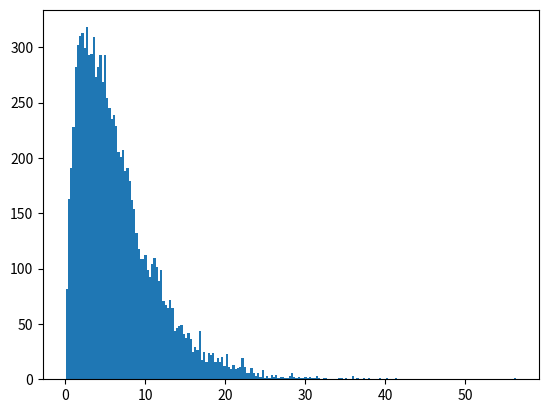

The matplotlib source for this figure:
# import the required libraries 
import random
import matplotlib.pyplot as plt

# +
# store the random numbers in a list 
nums = []

mean_word_length=6.5  # = μ = α * β
var = 5.0  # σ²=α/β²= α³/μ² => β = σ / sqrt(α)
alpha = (mean_word_length/var)**2 # α = (μ/σ)²
beta = mean_word_length/alpha
print(alpha, beta)

for i in range(10000):
    temp = 1*random.gammavariate(alpha, beta)
    nums.append(temp)

# plotting a graph
plt.hist(nums, bins = 200)
plt.show()
# -


